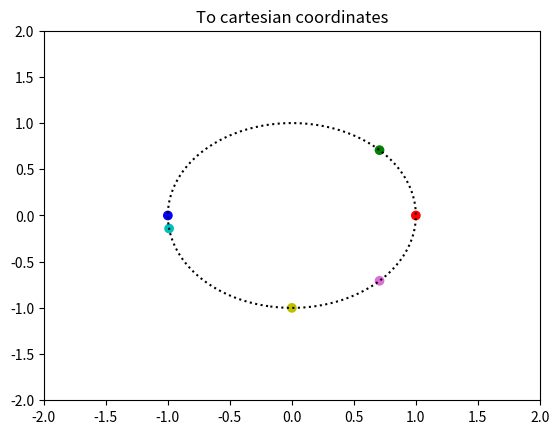
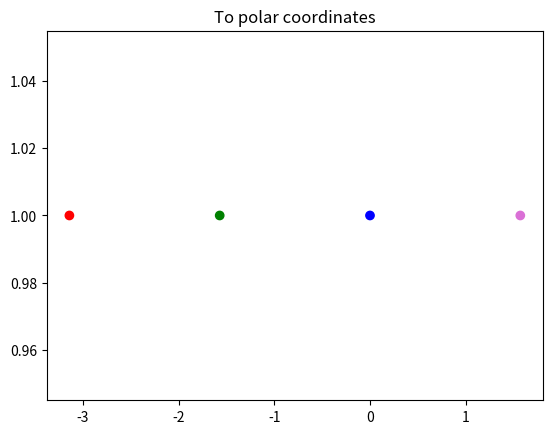

Reproduce these figures in Python, in order.
""" 
Obtain polar coordinates for the orbital plane that go clockwise:
from -pi in -x to second, first, fourth and third (pi) quadrant.
Find orbits for TDEs. 
"""

import numpy as np

def to_cylindric(x,y):
    radius = np.sqrt(x**2+y**2)
    if np.abs(x.any()) > 1e-5: # numerical version of x.any()!= 0:
        theta_coord = np.arctan2(y,x)
    else:
        if np.abs(y.any()) < 1e-5:
            theta_coord = 0
        elif y.any()>0:
            theta_coord = np.pi/2
        else:
            theta_coord = -np.pi/2
    # theta_coord go from -pi to pi with negative values in the 3rd and 4th quadrant. You want to mirror 
    theta_broadcasted = -theta_coord
    return theta_broadcasted, radius

def from_cylindric(theta, r):
    # we expect theta as from the function to_cylindric, i.e. clockwise. 
    # You have to mirror it to get the angle for the usual polar coordinates.
    theta = -theta
    x = r * np.cos(theta)
    y = r * np.sin(theta)
    return x, y

def make_cfr(R, x0=0, y0=0):
    x = np.linspace(-R, R, 100)
    y = np.linspace(-R, R, 100)
    xcfr, ycfr = np.meshgrid(x,y)
    cfr = (xcfr-x0)**2 + (ycfr-y0)**2 - R**2
    return xcfr, ycfr, cfr

def keplerian_orbit(theta, a):
    # we expect theta as from the function to_cylindric, i.e. clockwise. 
    # You have to mirror it to get the angle for the usual polar coordinates.
    theta = -theta
    p = 2 * a
    radius = p / (1 + np.cos(theta))
    return radius

def orbital_energy(r, v_xy, G, M):
    # no angular momentum??
    energy = G*M/r - 0.5 * v_xy**2
    return energy

if __name__ == '__main__':
    import matplotlib.pyplot as plt

    # Test clockwise polar coordinates 
    R0 = 1
    xcfr0, ycfr0, cfr0 = make_cfr(R0)
    theta = np.array([-np.pi, -np.pi/4, 0, np.pi/4, np.pi/2, 3])
    colors = ['b', 'g', 'r', 'orchid', 'y', 'c']
    x, y = from_cylindric(theta, R0)
    plt.xlim(-2*R0, 2*R0)
    plt.ylim(-2*R0, 2*R0)
    plt.scatter(x,y, c = colors)
    plt.contour(xcfr0, ycfr0, cfr0, [0], linestyles = 'dotted', colors = 'k')
    plt.title('To cartesian coordinates')
    plt.show()

    # Test from polar to cartesian
    plt.figure()
    x2 = np.array([1, 0, -1, 0])
    y2 = np.array([0, 1, 0, -1])
    colors = ['b', 'g', 'r', 'orchid']
    theta2, r2 = to_cylindric(x2,y2)
    plt.scatter(theta2, r2,  c=colors)
    plt.title('To polar coordinates')
    plt.show()